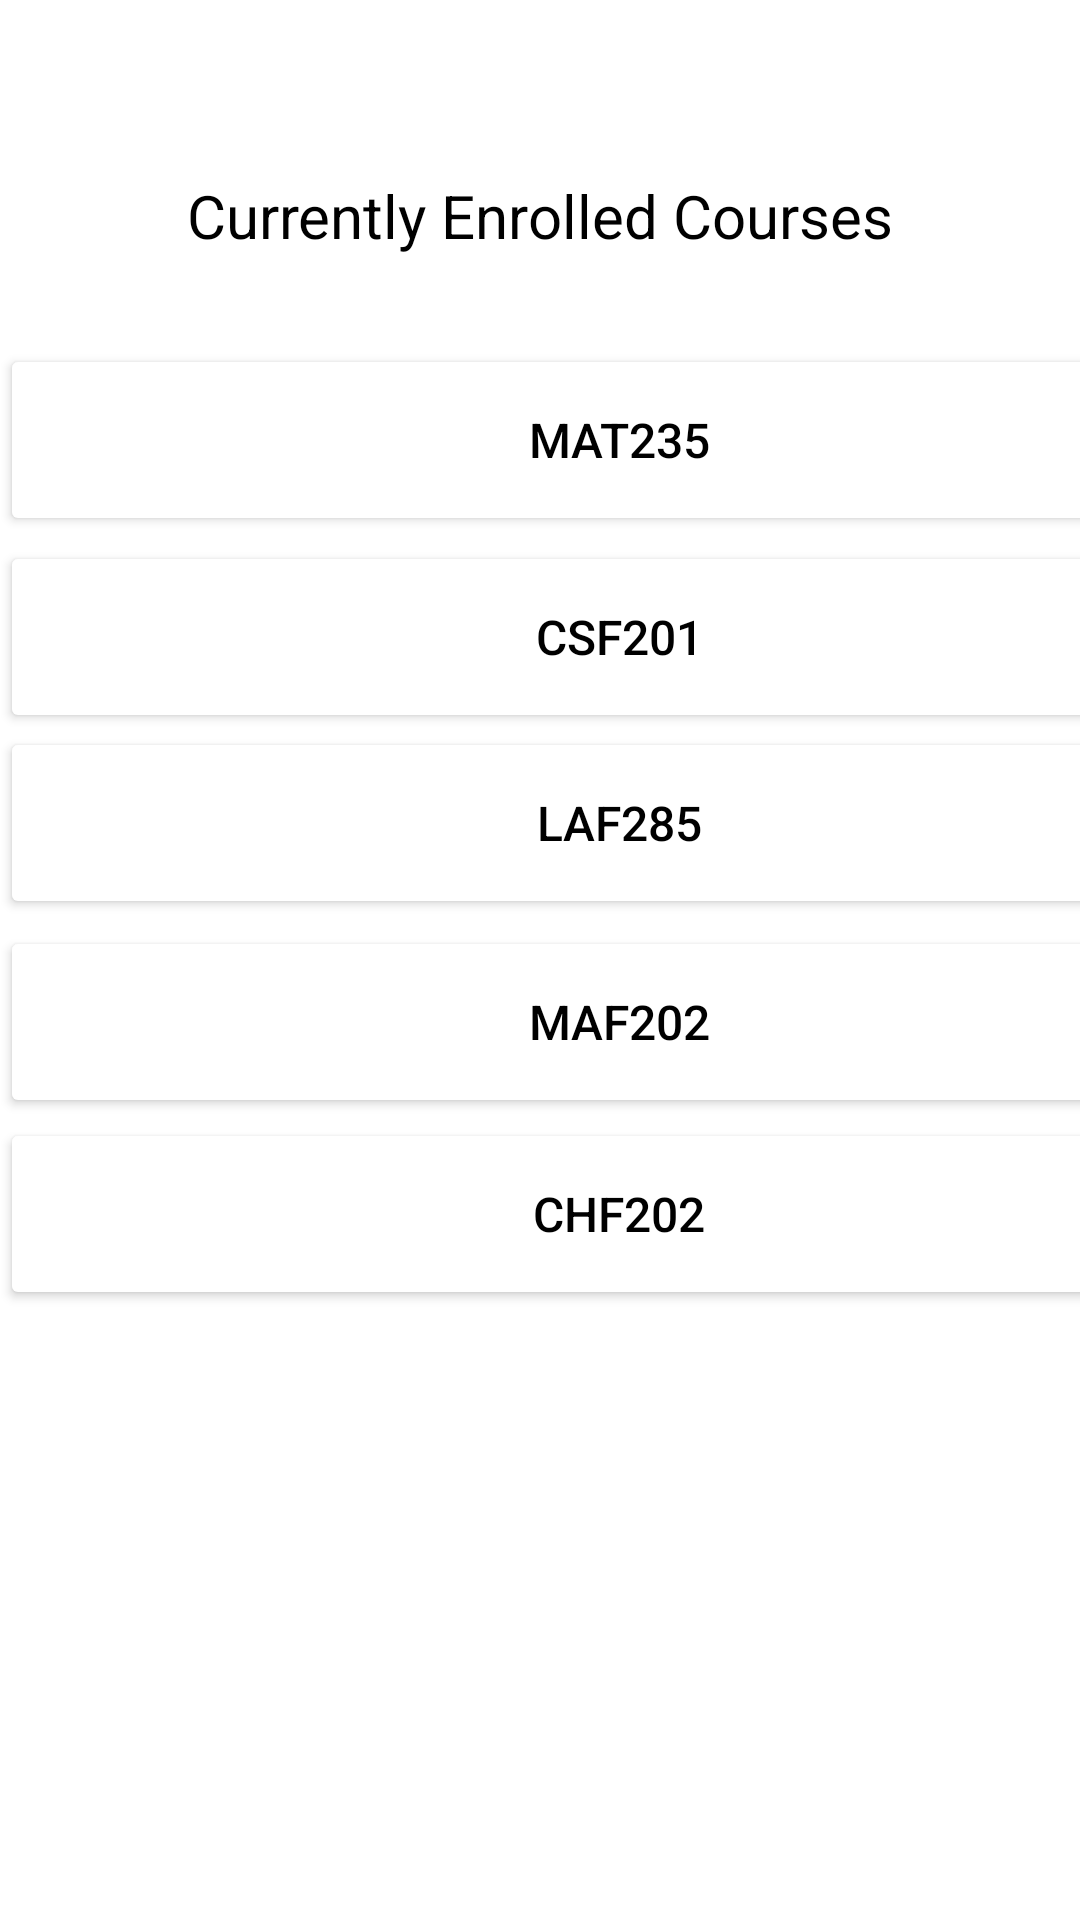

Here is an Android app screen rendered from its layout file. Give the layout XML and the strings, colors and styles it references.
<!-- AndroidManifest.xml: application theme Theme.BuildAThon -->
<!-- res/layout/activity_stu_course.xml -->
<?xml version="1.0" encoding="utf-8"?>
<androidx.constraintlayout.widget.ConstraintLayout xmlns:android="http://schemas.android.com/apk/res/android"
    xmlns:app="http://schemas.android.com/apk/res-auto"
    xmlns:tools="http://schemas.android.com/tools"
    android:layout_width="match_parent"
    android:layout_height="match_parent"
    tools:context=".stuCourse">

    <Button
        android:id="@+id/bbtt1"
        android:layout_width="413dp"
        android:layout_height="64dp"
        android:backgroundTint="@color/white"
        android:textSize="16dp"
        android:text="CSF201"
        android:textColor="@color/black"
        app:layout_constraintBottom_toBottomOf="parent"
        app:layout_constraintEnd_toEndOf="parent"
        app:layout_constraintHorizontal_bias="0.0"
        app:layout_constraintStart_toStartOf="parent"
        app:layout_constraintTop_toTopOf="parent"
        app:layout_constraintVertical_bias="0.313" />

    <Button
        android:id="@+id/bbtt2"
        android:layout_width="413dp"
        android:layout_height="64dp"
        android:backgroundTint="@color/white"
        android:text="MAF202"
        android:textColor="@color/black"
        android:textSize="16dp"
        app:layout_constraintBottom_toBottomOf="parent"
        app:layout_constraintEnd_toEndOf="parent"
        app:layout_constraintHorizontal_bias="0.0"
        app:layout_constraintStart_toStartOf="parent"
        app:layout_constraintTop_toTopOf="parent"
        app:layout_constraintVertical_bias="0.536" />

    <Button
        android:id="@+id/bbtt3"
        android:layout_width="413dp"
        android:layout_height="64dp"
        android:backgroundTint="@color/white"
        android:textSize="16dp"
        android:text="LAF285"
        android:textColor="@color/black"
        app:layout_constraintBottom_toBottomOf="parent"
        app:layout_constraintEnd_toEndOf="parent"
        app:layout_constraintHorizontal_bias="0.0"
        app:layout_constraintStart_toStartOf="parent"
        app:layout_constraintTop_toTopOf="parent"
        app:layout_constraintVertical_bias="0.421" />

    <Button
        android:id="@+id/bbtt4"
        android:layout_width="413dp"
        android:layout_height="64dp"
        android:backgroundTint="@color/white"
        android:text="MAT235"
        android:textColor="@color/black"
        android:textSize="16dp"
        app:layout_constraintBottom_toBottomOf="parent"
        app:layout_constraintEnd_toEndOf="parent"
        app:layout_constraintHorizontal_bias="0.0"
        app:layout_constraintStart_toStartOf="parent"
        app:layout_constraintTop_toTopOf="parent"
        app:layout_constraintVertical_bias="0.199" />

    <Button
        android:id="@+id/bbtt5"
        android:layout_width="413dp"
        android:layout_height="64dp"
        android:backgroundTint="@color/white"
        android:text="CHF202"
        android:textColor="@color/black"
        android:textSize="16dp"
        app:layout_constraintBottom_toBottomOf="parent"
        app:layout_constraintEnd_toEndOf="parent"
        app:layout_constraintHorizontal_bias="0.0"
        app:layout_constraintStart_toStartOf="parent"
        app:layout_constraintTop_toTopOf="parent"
        app:layout_constraintVertical_bias="0.647" />

    <TextView
        android:layout_width="wrap_content"
        android:layout_height="wrap_content"
        android:text="Currently Enrolled Courses"
        android:textColor="@color/black"
        android:textSize="20dp"
        app:layout_constraintBottom_toBottomOf="parent"
        app:layout_constraintEnd_toEndOf="parent"
        app:layout_constraintStart_toStartOf="parent"
        app:layout_constraintTop_toTopOf="parent"
        app:layout_constraintVertical_bias="0.095" />

</androidx.constraintlayout.widget.ConstraintLayout>
<!-- resources referenced by this layout -->
<resources>
  <style name="Theme.BuildAThon" parent="Theme.MaterialComponents.DayNight.NoActionBar">
          
          <item name="colorPrimary">@color/purple_500</item>
          <item name="colorPrimaryVariant">@color/purple_700</item>
          <item name="colorOnPrimary">@color/white</item>
          
          <item name="colorSecondary">@color/teal_200</item>
          <item name="colorSecondaryVariant">@color/teal_700</item>
          <item name="colorOnSecondary">@color/black</item>
          
          <item name="android:statusBarColor" tools:targetApi="l">?attr/colorPrimaryVariant</item>
          
      </style>
  <!-- not gathered from this repository: default colours our renderer supplied (Android Studio template values) -->
  <color name="purple_500">#FF6200EE</color>
  <color name="purple_700">#FF3700B3</color>
  <color name="teal_200">#FF03DAC5</color>
  <color name="teal_700">#FF018786</color>
  <color name="black">#FF000000</color>
  <color name="white">#FFFFFFFF</color>
</resources>
